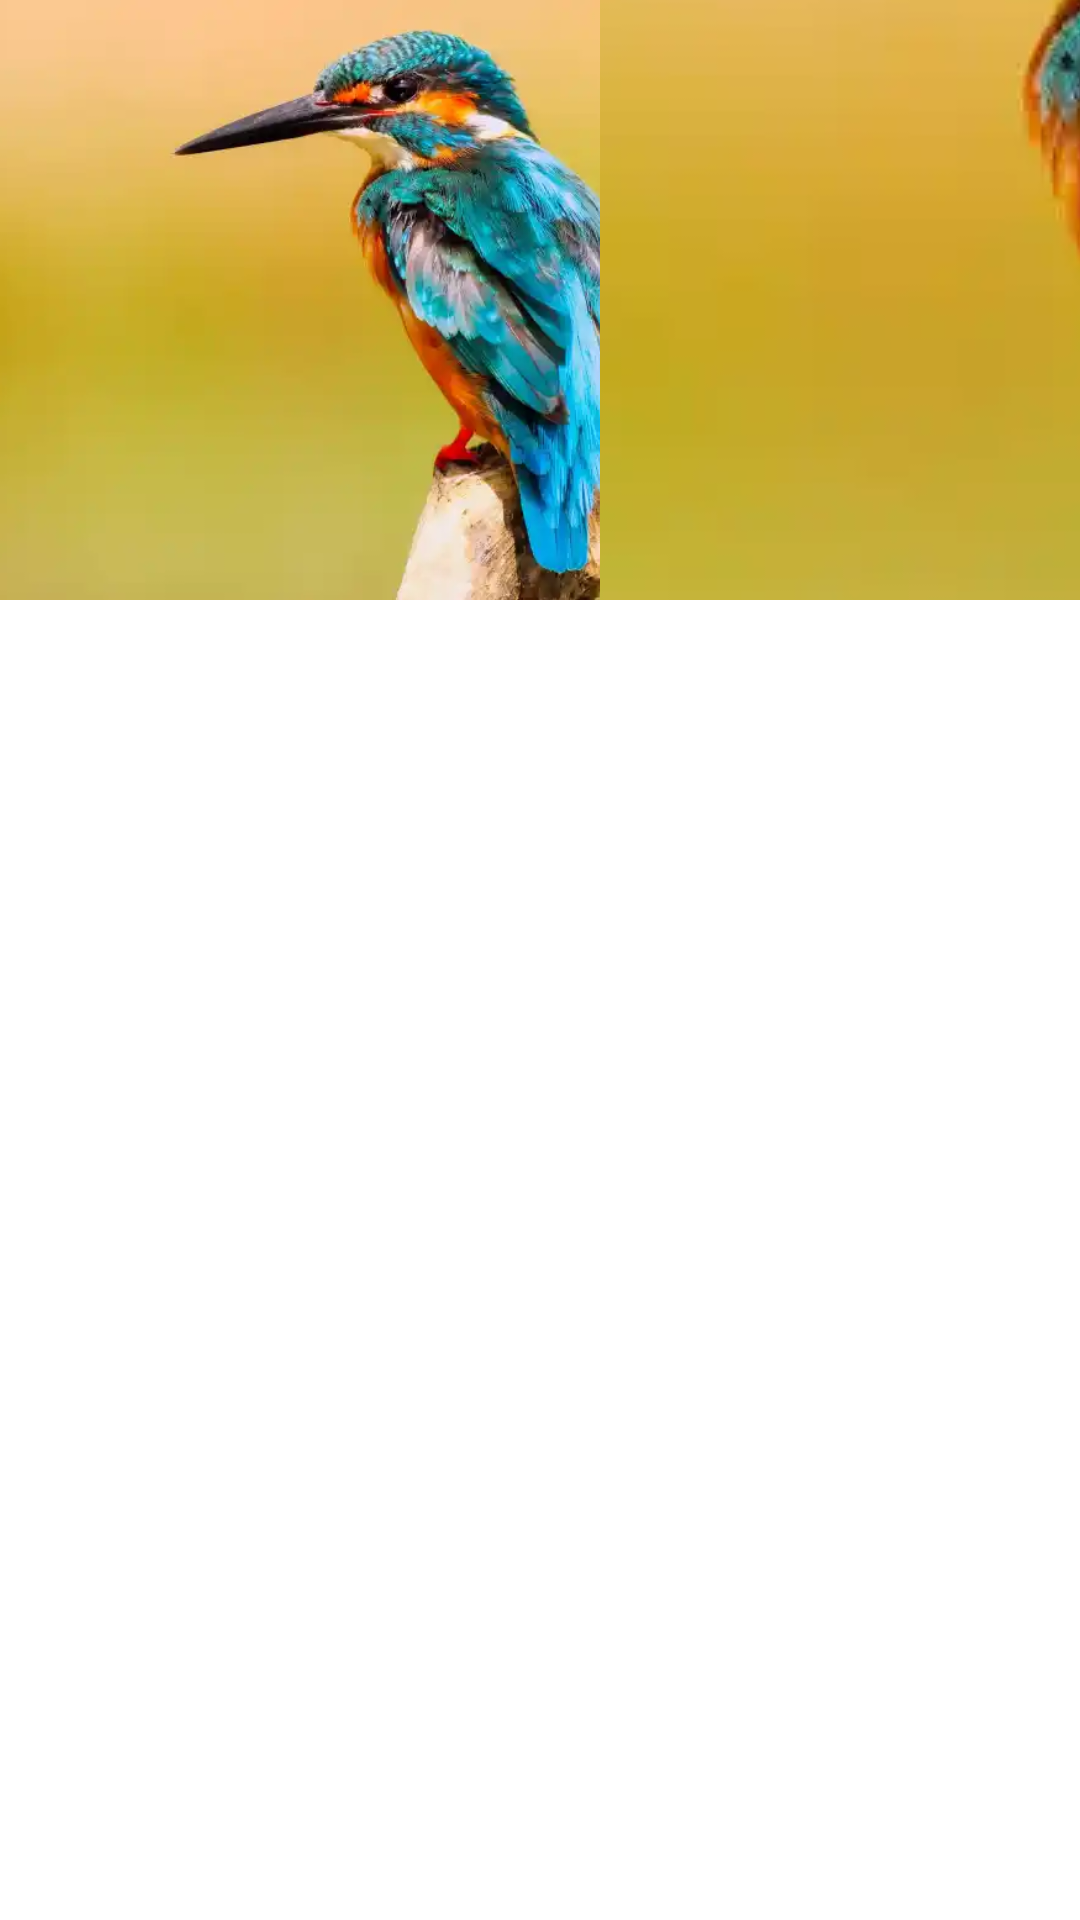

Layout XML and referenced resources for this Android screen:
<!-- AndroidManifest.xml: application theme Theme.ButtonClick -->
<!-- res/layout/activity_futter.xml -->
<?xml version="1.0" encoding="utf-8"?>
<LinearLayout
    xmlns:android="http://schemas.android.com/apk/res/android"
    xmlns:tools="http://schemas.android.com/tools"
    xmlns:app="http://schemas.android.com/apk/res-auto"
    android:layout_width="match_parent"
    android:layout_height="match_parent"
    tools:context=".FutterActivity">

    <ImageView
        android:layout_width="200dp"
        android:layout_height="200dp"
        android:scaleType="centerCrop"
        android:src="@drawable/img_1"/>

    <ImageButton
        android:layout_width="200dp"
        android:layout_height="200dp"
        android:src="@drawable/img_1" />
</LinearLayout>
<!-- resources referenced by this layout -->
<resources>
  <!-- drawable img_1: png bitmap (drawable, 314782 bytes) -->
  <style name="Theme.ButtonClick" parent="Theme.MaterialComponents.DayNight.DarkActionBar">
          
          <item name="colorPrimary">@color/purple_500</item>
          <item name="colorPrimaryVariant">@color/purple_700</item>
          <item name="colorOnPrimary">@color/white</item>
          
          <item name="colorSecondary">@color/teal_200</item>
          <item name="colorSecondaryVariant">@color/teal_700</item>
          <item name="colorOnSecondary">@color/black</item>
          
          <item name="android:statusBarColor">?attr/colorPrimaryVariant</item>
          
      </style>
  <!-- not gathered from this repository: default colours our renderer supplied (Android Studio template values) -->
  <color name="purple_500">#FF6200EE</color>
  <color name="purple_700">#FF3700B3</color>
  <color name="teal_200">#FF03DAC5</color>
  <color name="teal_700">#FF018786</color>
  <color name="black">#FF000000</color>
  <color name="white">#FFFFFFFF</color>
</resources>
